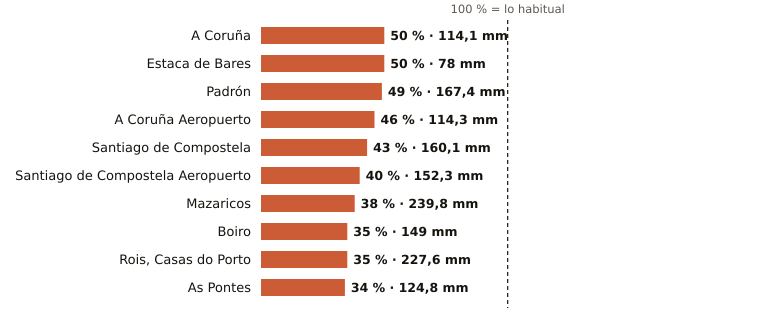

Data behind this chart, as committed beside it:
estacion, provincia, indicativo, mm_otono, referencia_mm, pct, periodo_referencia, hasta, hora
A Coruña, A Coruña, 1387, 114.1, 229.5, 50, 1991-2020, 2026-11-11, 11
Estaca de Bares, A Coruña, 1351, 78.0, 157.2, 50, 1995-2025, 2026-11-11, 11
Padrón, A Coruña, 1473A, 167.4, 344.4, 49, 1997-2025, 2026-11-11, 11
A Coruña Aeropuerto, A Coruña, 1387E, 114.3, 248.0, 46, 1991-2020, 2026-11-11, 11
Santiago de Compostela, A Coruña, 1475X, 160.1, 371.5, 43, 1991-2020, 2026-11-11, 11
Santiago de Compostela Aeropuerto, A Coruña, 1428, 152.3, 382.8, 40, 1991-2020, 2026-11-11, 11
Mazaricos, A Coruña, 1406X, 239.8, 626.4, 38, 2007-2025, 2026-11-11, 11
Boiro, A Coruña, 1442U, 149.0, 420.3, 35, 1991-2020, 2026-11-11, 10
Rois, Casas do Porto, A Coruña, 1476R, 227.6, 648.3, 35, 1991-2020, 2026-11-11, 10
As Pontes, A Coruña, 1363X, 124.8, 366.8, 34, 2009-2025, 2026-11-11, 10
